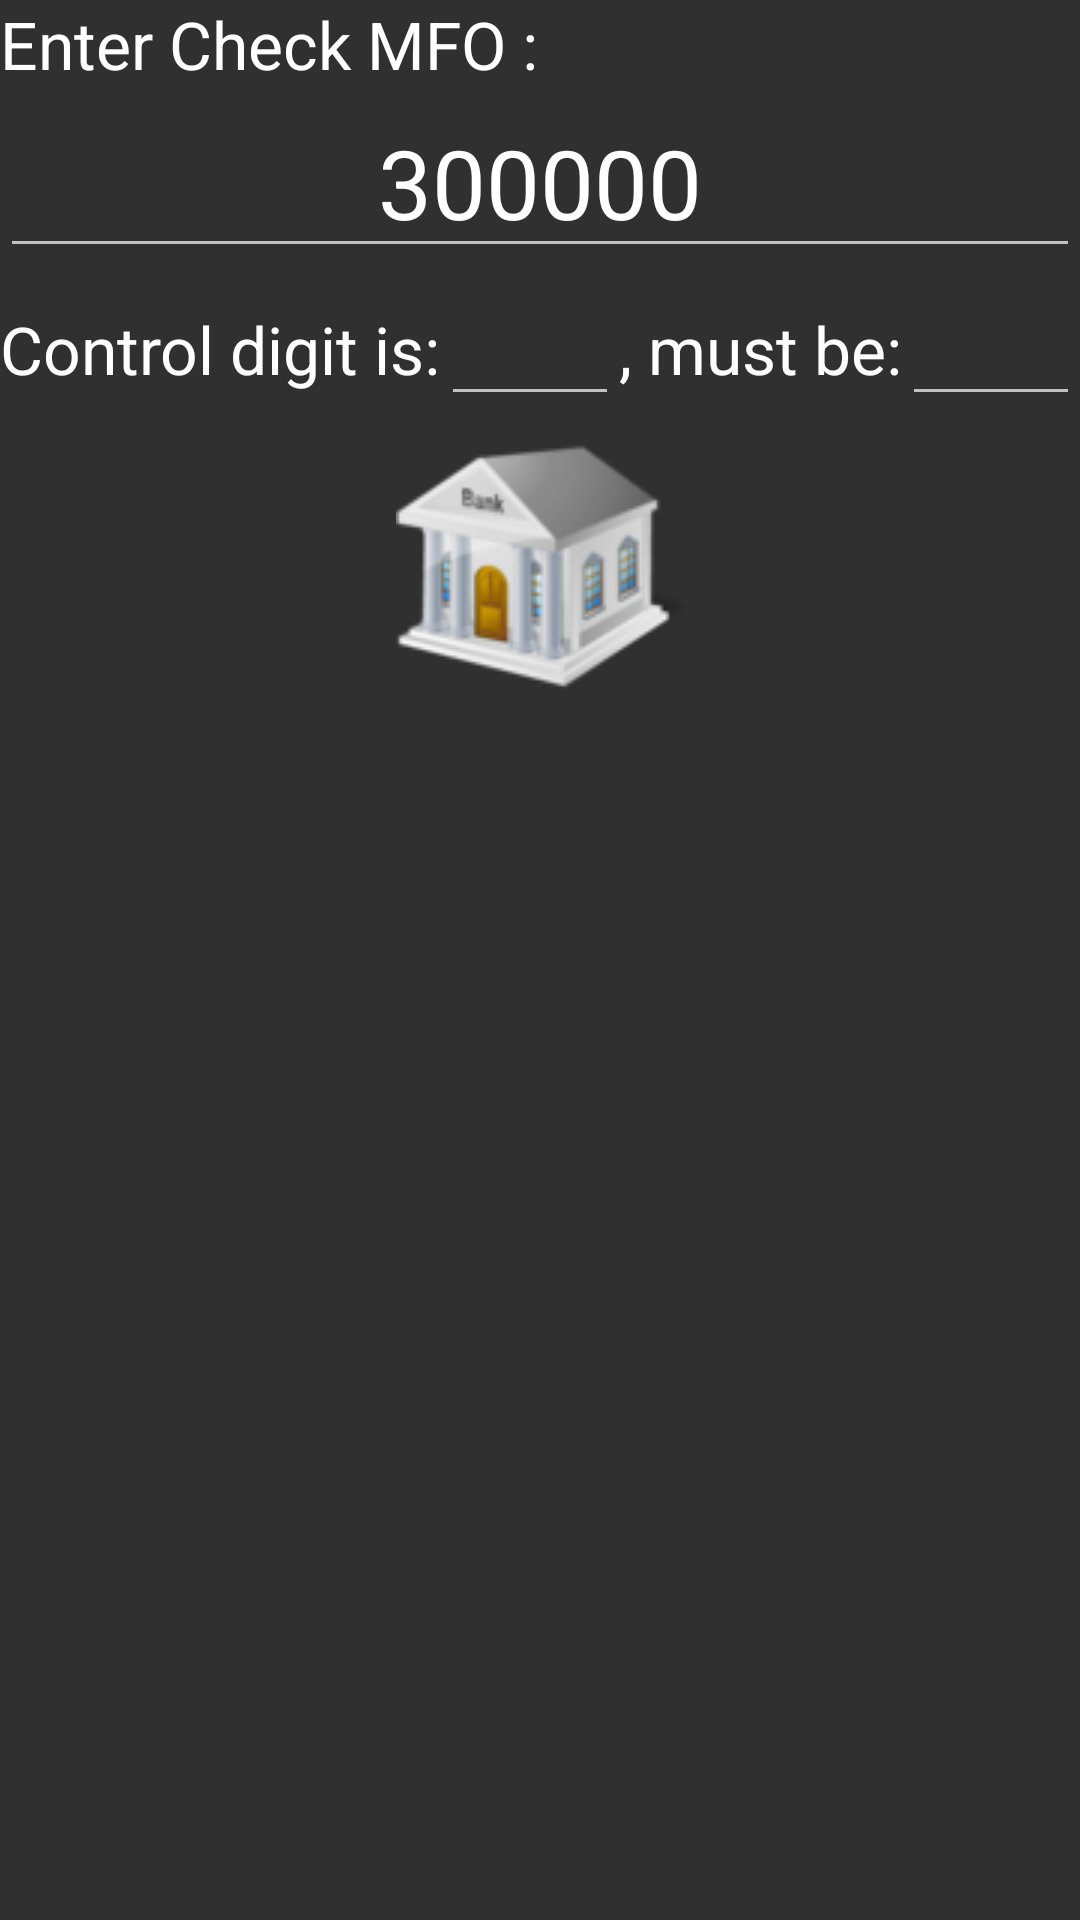

The Android layout XML behind this screen, and the referenced resources:
<!-- AndroidManifest.xml: application theme AppTheme -->
<!-- res/layout/view_mfo.xml -->
<?xml version="1.0" encoding="utf-8"?>
<LinearLayout xmlns:android="http://schemas.android.com/apk/res/android"
    android:orientation="vertical" android:layout_width="match_parent"
    android:layout_height="match_parent" android:id="@+id/view_mfo">


    <TextView
        android:layout_width="match_parent"
        android:layout_height="wrap_content"
        android:textAppearance="?android:attr/textAppearanceLarge"
        android:text="@string/label_check_mfo"
        android:id="@+id/textView7" />

    <EditText
            android:layout_width="match_parent"
            android:layout_height="wrap_content"
            android:inputType="number"
            android:ems="10"
            android:id="@+id/edit_text_check_mfo"
            android:gravity="center"
            android:text="300000"
            android:textSize="32dp"
            android:lines="1"
            android:maxLength="6" />

        <LinearLayout
            android:orientation="horizontal"
            android:layout_width="match_parent"
            android:layout_height="wrap_content" >

            <TextView
                android:layout_width="wrap_content"
                android:layout_height="wrap_content"
                android:textAppearance="?android:attr/textAppearanceLarge"
                android:text="@string/label_control_is"
                android:id="@+id/textView12"/>

            <EditText
                android:layout_width="wrap_content"
                android:layout_height="wrap_content"
                android:id="@+id/edit_text_cntr_real_mfo"
                android:layout_weight="1"
                android:textSize="24dp"
                android:maxLength="1" />

            <TextView
                android:layout_width="wrap_content"
                android:layout_height="wrap_content"
                android:textAppearance="?android:attr/textAppearanceLarge"
                android:text="@string/label_control_must"
                android:id="@+id/textView8" />

            <EditText
                android:layout_width="wrap_content"
                android:layout_height="wrap_content"
                android:id="@+id/edit_text_cntr_calc_mfo"
                android:layout_weight="1"
                android:textSize="24dp"
                android:maxLength="1" />

        </LinearLayout>

    <ImageView
        android:layout_width="wrap_content"
        android:layout_height="wrap_content"
        android:id="@+id/imageView4"
        android:layout_gravity="center_horizontal"
        android:onClick="onCalculateClick"
        android:src="@drawable/bank" />

</LinearLayout>
<!-- resources referenced by this layout -->
<resources>
  <!-- drawable bank: png bitmap (drawable, 10909 bytes) -->
  <string name="label_check_mfo">Enter Check MFO :</string>
  <string name="label_control_is">Control digit is:</string>
  <string name="label_control_must">, must be:</string>
  <style name="AppTheme" parent="Theme.AppCompat.Light">
            
      </style>
</resources>
